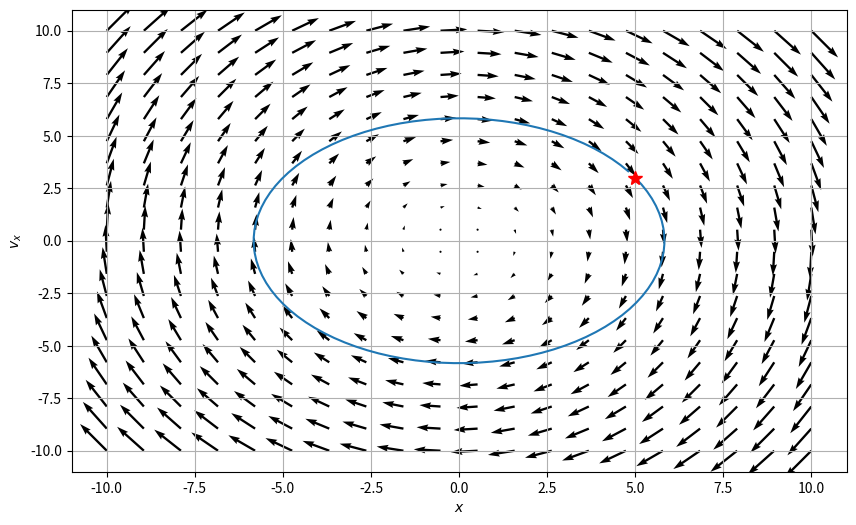
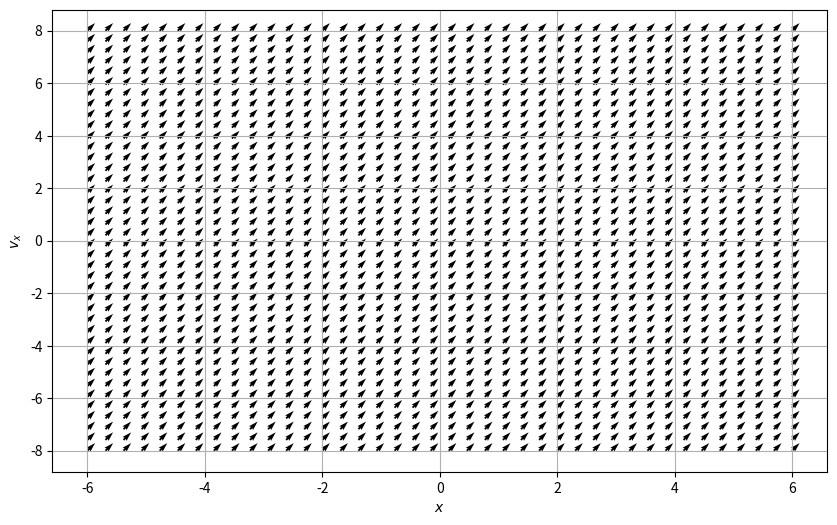

Source code (Python) for these figures, in order:
#!/usr/bin/env python
# coding: utf-8

# # 08 Sept 22 - Activity: Large Angle Pendulum
# 
# Up to now, most of your work with models in physics are those you can solve analytically in terms of known functions. Think about solving differential equations that produce polynomials or sines and cosines. 
# 
# But what happens when the solution to the problem is not obviously tractable in an analytical form. Rather, how can we investigate systems that are new to us?
# 
# This activity uses the Large Angle Pendulum. You probably have seen something like this before and maybe even worked with it. Below is a figure that describes the situation. Notice a lot of the geometry work has been done for you with this figure.
# 
# [redacted]
# 
# In this activity you will:
# 
# - Remind yourself how to interpret a phase portrait (phase space plot) using the SHO model
# - Explain what you see in the phase space figure for the SHO
# - Develop the ODE for the large angle pendulum
# - Show how we can recover the SHO using mathematics and graphs
# - Use an existing program to work with a new system
# - Explain the insights developed from a phase space plot of the Large Angle Pendulum
# - (if time) Plot a trajectories in the phase space
# - (if time) Add damping to the model

# In[1]:


import numpy as np
import matplotlib.pyplot as plt


# ## Reminders about the SHO
# 
# To get this started, let's remind ourselves of the phase portrait of the SHO. Recall that we separated the second order ODE into two first order ODEs, one for $x$ and one for $v_x$,
# 
# $$\dot{x} = v_x$$
# $$\dot{v}_x=-\omega^2x$$
# 
# We then map out the phase space with the following conceptual interpretation:
# 
# - Phase space is a space in which all possible states of the system can be shown
#     - a state is a collection of conditions of the state (it's known position and velocity in our case)
# - Each state is a unique point in phase space
#     - Think about ordered Cartesian pairs, there's a pair of numbers for every point in a 2D space
# - Remember that knowing $x_0$ and $v_{x,0}$ means we can know $x(t)$ for all time (for that one trajectory/particular solution) given a linear ODE
# 
# We map the differential equation to the following conceptual interpretation: **How the state changes depends on location in phase space.** We can understand this as the time derivative for $x$ and $v_x$ change throughout the space.
# 
# For our 2D SHO case we are saying that how $x$ and $v_x$ change is proportional to the position in space:
# 
# $$\langle \dot{x}, \dot{v}_x \rangle = \langle v_x, -\omega^2 x\rangle$$
# 
# The process is:
# 
# 1. Determine the location(s) of interest (i.e., $x$, $v_x$)
# 2. Compute the change in those quantities at the location (i.e., calculate $\dot{x}$ and $\dot{v}_x$ using our prescribed 1st order ODEs above)
# 3. At a given point ($x_0$, $v_{x,0}$), create an arrow the indicates the direction and magnitude of the changes to $x$ and $v_x$ at that location.
#     - That arrow represents the local flow of the system at that point
# 4. Repeat for all points of interest
# 5. Plot arrows to demonstrate flow of the solutions in phase space

# ## Phase Portrait of the Simple Harmonic Oscillator
# 
# Below, we have written code that makes a phase portrait from the simple harmonic oscillator. It's written in terms of three functions that serve three purposes that you might want to modify in your own work:
# 
# * ``SHOPhasePortrait`` is a function that simply returns the relationship between the locations in phase space and how the phase variables change at that location. 
# * ``ComputeSHOPhase`` is a function that uses that relationship and computes the values of the changes at every location. It returns two arrays, which contain all those values.
# * ``SHOTrajectory`` is a function that takes a pair of points in space and computes the trajectory in phase space
# 
# By separating these ideas, we are illustrating the process for computing these phase portraits:
# - Translate the $N$th order differential equation to $N$ 1st order (Done earlier in this case)
# - Put that into a code so you can compute the value of the changes at a location (``SHOPhasePotrait``)
# - Call that computation a bunch to compute it at every location you want (``ComputeSHOPhase``)
# - investigate specific trajectories in the space (``SHOTrajectory``)
# 
# We can then call these functions can plots the results.

# In[2]:


def SHOPhasePortrait(x, vx, omega):
    '''SHOPhasePortrait returns the value of
    the change in the phase variables at a given location
    in phase space for the SHO model'''
    
    xdot, vxdot = [vx, -1*omega**2*x] ## Specific to this problem
    
    return xdot, vxdot


# In[3]:


def ComputeSHOPhase(X, VX, omega):
    '''ComputeSHOPhase returns the changes in 
    the phase variables across a grid of locations
    that are specified'''
    
    ## Prep the arrays with zeros at the right size
    xdot, vxdot = np.zeros(X.shape), np.zeros(VX.shape)

    ## Set the limits of the loop based on how 
    ## many points in the arrays we have
    Xlim, Ylim = X.shape
    
    ## Calculate the changes at each location and add them to the arrays
    for i in range(Xlim):
        for j in range(Ylim):
            xloc = X[i, j]
            yloc = VX[i, j]
            xdot[i,j], vxdot[i,j] = SHOPhasePortrait(xloc, yloc, omega)
            
    return xdot, vxdot


# In[4]:


def SHOTrajectory(x0, vx0, omega, N=100):
    '''SHOTrajectory computes the phase space
    trjectory using the analytical forms of the
    solution. Note this sloppy analytical approach
    only works because the SHO is perfectly sinusoidal.'''
    
    ## Only work with one period
    T = 2*np.pi/omega
    t = np.arange(0,T,T/N)
    
    ## I derived this in general with Acos(wt+phi)
    ## It's not in general a good approach
    ## because you are not guaranteed analytical 
    ## closed form trajectories in phase space
    
    phi = np.arctan2(-1*vx0, omega*x0) ## arctan(-vxo/(omega*x0)) taken correctly for the quadrant
    A = x0/np.cos(phi)
    x_traj = A*np.cos(omega*t+phi)
    v_traj = -omega*A*np.sin(omega*t+phi)
    
    return x_traj, v_traj


# ### Putting the functions to use
# 
# With these two functions, all we are left to do is specify the size of the space and the grid points (that is where exactly we are computing the changes). We use [meshgrid](https://numpy.org/doc/stable/reference/generated/numpy.meshgrid.html) to make those arrays a set of Cartesian coordinates and then send that to our functions.
# 
# We then plots the results.

# In[5]:


## Setting parameters and the phase space variables

omega = 1
x = np.linspace(-10.0, 10.0, 20)
vx = np.linspace(-10.0, 10.0, 20)

## Get back pairs of coordinates for every point in the space
X, VX = np.meshgrid(x, vx)

## Run our calculations
xdot, vxdot = ComputeSHOPhase(X, VX, omega)

x0 = 5
vx0 = 3
x_traj, v_traj = SHOTrajectory(x0, vx0, omega)

## Plot. plot. plot.
ax = plt.figure(figsize=(10,6))
Q = plt.quiver(X, VX, xdot, vxdot, color='k')

## Plot trajectory and the starting location
plt.plot(x_traj,v_traj)
plt.plot(x0, vx0, 'r*', markersize=10)

plt.xlabel('$x$')
plt.ylabel('$v_x$')
plt.grid()


# ### What can phase space help us do? 
# 
# **&#9989; Do this** 
# 
# Let's remember a few things about the SHO. 
# 
# 1. With your neighbors, list all the things you know about the SHO. Include anything we haven't discussed (e.g., the energetics of the problem).
# 2. Name which of those things you can see in the phase diagram. Which things are you sure you can see? What things don't seem to be able to be seen from the phase diagram? 
# 3. What do you remember about the energy of an SHO? Consider a harmonic oscillator in a known trajectory ($x(t) = A\cos(\omega t)$). Compute the total (conserved) energy of the oscillator as a function of time. 
#     - Explain how your expression for energy conservation can be seen in your phase diagram. 
#     - You might try to show analytically that the ellipse above is related to your energy conservation expression
# 
# What does this plots tell you about all potential solutions?

# ## The Large Angle Pendulum
# 
# The Large Angle Pendulum is the first of a number of nonlinear differential equations out there. This one is quite special in that the integral that solves for the period of this pendulum has a name! It's called and [Elliptical Integral of the First Kind](https://en.wikipedia.org/wiki/Elliptic_integral). Elliptical because of the nature of the kernel of the integral, which has an elliptic form (in our case, one over the square root of a quantity squared subtracted from one, yes, seriously, we have a name for that).
# 
# Here's the pendulum in all it's glory.
# 
# ![Pendulum Bob](../../assets/images/pendulum_bob.png)
# 
# The analytical solution for the period is given by:
# 
# $$T = 4\sqrt{\dfrac{L}{g}}\int_0^{\pi/2}\dfrac{d\theta}{\sqrt{1-k^2\sin^2(\theta)}}$$
# 
# To find the period, we have to use some form of computation, even it's the "well-known" [recurrence relationship](https://en.wikipedia.org/wiki/Elliptic_integral#Complete_elliptic_integral_of_the_first_kind) that was used for centuries to compute this integral **by hand**.
# 
# But let's try to gain insight from the phase space instead. We can [derive] the differential equation that describes the motion of the pendulum through an angle $\theta$ thusly:
# 
# $$\ddot{\theta} = -\dfrac{g}{L}\sin(\theta)$$
# 
# You have a second order differential equation for $\theta$. 

# ### Make a new phase portrait
# 
# **&#9989; Do this** 
# 
# With your partners,
# 
# 1. Take the 2nd order ODE and make it two 1st order ODEs (one for $\theta$ and one for $\omega=\dot{\theta}$). Make sure you agree on the analytics.
# 2. Add those expressions to the function ```LAPPhasePortrait```
# 3. The rest of the code runs the same as before (we've engaged in reproducible and adaptable work!), so make some phase portraits. 
#     - What do you notice? 
#     - What physics is new? 
#     - What physics is old? 
# 4. Play with parameters and build a story for what is going on with the motion.
# 

# In[6]:


def LAPPhasePortrait(x, vx, omega0 = 10):
    
    #################
    ## CHANGE THIS ##
    #################
    xdot, vxdot = [1, 1] ## Specific to the problem
    
    return xdot, vxdot

def ComputeLAPPhase(X, VX, omega0):
    
    xdot, vxdot = np.zeros(X.shape), np.zeros(VX.shape)

    Xlim, Ylim = X.shape
    
    for i in range(Xlim):
        for j in range(Ylim):
            xloc = X[i, j]
            yloc = VX[i, j]
            xdot[i,j], vxdot[i,j] = LAPPhasePortrait(xloc, yloc, omega0)
            
    return xdot, vxdot


# In[7]:


omega0 = 2
N = 40

x = np.linspace(-6.0, 6.0, N)
vx = np.linspace(-8.0, 8.0, N)

X, VX = np.meshgrid(x, vx)

xdot, vxdot = ComputeLAPPhase(X, VX, omega0)

ax = plt.figure(figsize=(10,6))
Q = plt.quiver(X, VX, xdot, vxdot, color='k')
plt.grid()

plt.xlabel('$x$')
plt.ylabel('$v_x$')


# In[ ]:




